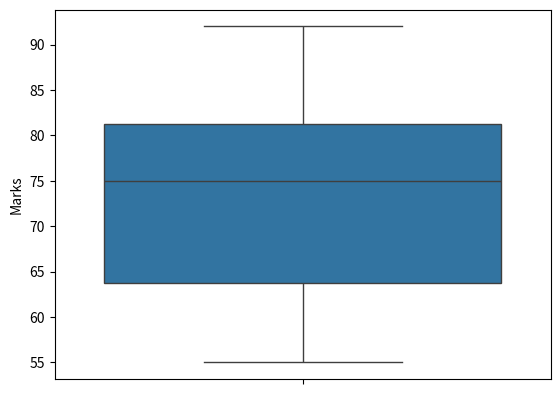

The script that saved this image:
import pandas as pd
import matplotlib.pyplot as plt
import seaborn as sns

data = {
    "Name": ["Ravi", "Anand", "Raj", "Priya", "Kiran", "Arjun", "Sneha", "Vikram"],
    "Age": [20, 21, 22, 23, 24, 25, 26, 27],
    "Study_Hours": [2, 4, 3, 5, 6, 7, 5, 8],
    "Marks": [55, 65, 60, 72, 78, 85, 80, 92],
    "City": ["Hyderabad","Chennai","Delhi","Hyderabad","Chennai","Delhi","Hyderabad","Chennai"]
}

df = pd.DataFrame(data)

sns.boxplot(    # Upper range, Median, Lower range, 
    data=df,
    y="Marks"
)
plt.show()
